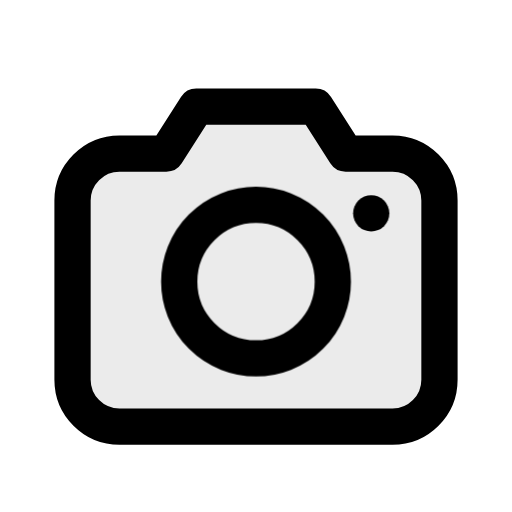
t = 0.00 s
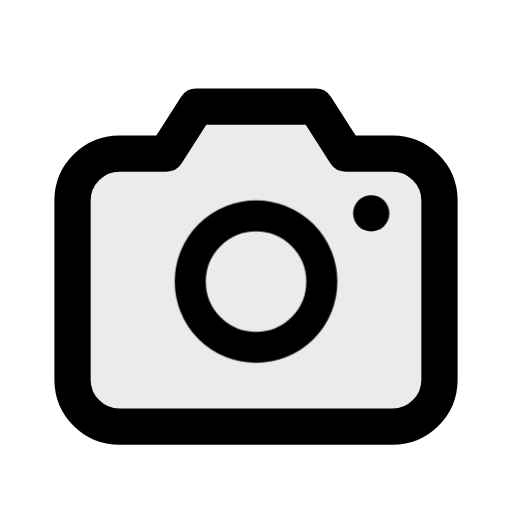
t = 0.10 s
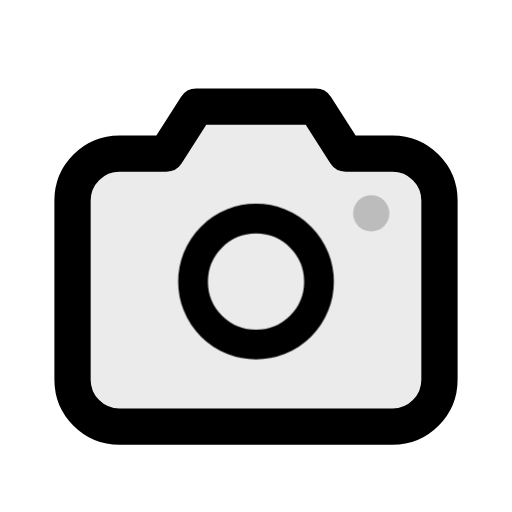
t = 0.20 s
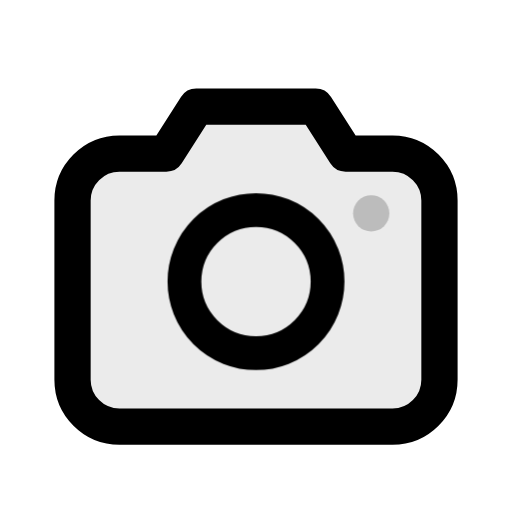
t = 0.31 s
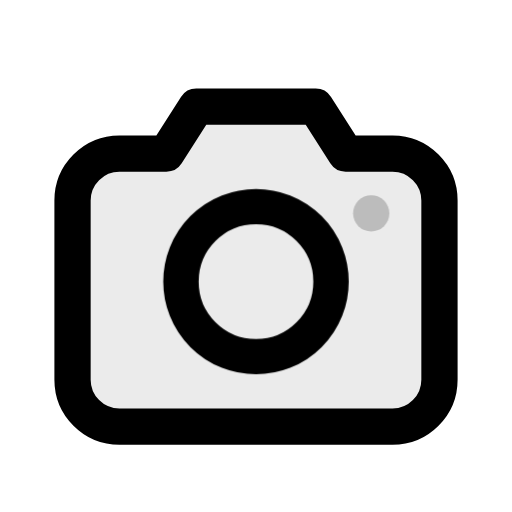
t = 0.38 s
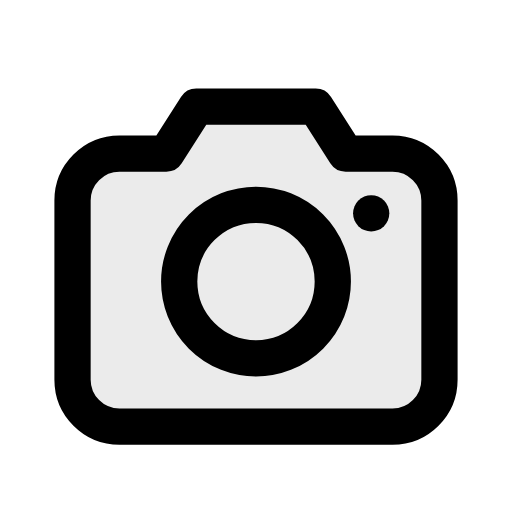
t = 0.50 s

The animated SVG that drew these frames (rendered in a browser with its animation timeline set to each time). Animation: 2 CSS @keyframes rules; one cycle of 0.50 s.

<svg xmlns="http://www.w3.org/2000/svg" class="mu-life mu-il-photo" width="24" height="24" viewBox="0 0 24 24">
<!-- MetalUI life icon: Photo. Hover (or data-state="hover"): lens focuses, flash blinks. Reduced motion: static. -->
<style>
.mu-life{--sw:1.7;--k-spring:linear(0,0.0132,0.0492,0.1028,0.1692,0.2443,0.3247,0.4071,0.4892,0.5688,0.6445,0.715,0.7795,0.8374,0.8886,0.933,0.9707,1.0021,1.0274,1.0473,1.0623,1.0728,1.0795,1.0828,1.0835,1.0818,1.0784,1.0736,1.0679,1.0614,1.0547,1.0478,1.041,1.0344,1.0282,1.0224,1.0171,1.0124,1.0083,1.0047,1.0017,0.9992,0.9972,0.9957,1);--k-dur:.5s;flex:none;overflow:visible;fill:none;stroke:currentColor;stroke-width:var(--sw);stroke-linecap:round;stroke-linejoin:round}
.mu-life *{transform-box:view-box}
.mu-life .f{fill:currentColor;fill-opacity:calc(var(--duo,.14) * var(--mu-duo-k,1))}
.mu-life .s{fill:currentColor;stroke:none}
.mu-life .d{fill:currentColor;fill-opacity:calc(var(--duo,.14) * var(--mu-duo-k,1));stroke:none}
@media (prefers-reduced-motion:no-preference){
.mu-life *{transition:transform var(--k-dur) var(--k-spring) var(--dl,0s),opacity .22s ease var(--dl,0s),fill-opacity .25s ease}
}
svg.mu-life .ln{transform-origin:12px 13.2px}
@media (prefers-reduced-motion:no-preference){svg.mu-life:is(:hover,[data-state~="hover"]) .ln{animation:mu-il-photo .5s cubic-bezier(.3,0,.2,1)} svg.mu-life:is(:hover,[data-state~="hover"]) .fl{animation:mu-il-photo2 .4s steps(1)} @keyframes mu-il-photo{40%{transform:scale(.82)}} @keyframes mu-il-photo2{50%{opacity:.2}}}</style>
<path class="f" style="--duo:.08" d="M3.4 9.4a2.2 2.2 0 0 1 2.2-2.2h2.2l1.4-2.2h5.6l1.4 2.2h2.2a2.2 2.2 0 0 1 2.2 2.2v8.4a2.2 2.2 0 0 1-2.2 2.2H5.6a2.2 2.2 0 0 1-2.2-2.2Z"/><circle class="ln" cx="12" cy="13.2" r="3.6"/><circle class="fl s" cx="17.4" cy="10" r=".85"/>
</svg>
